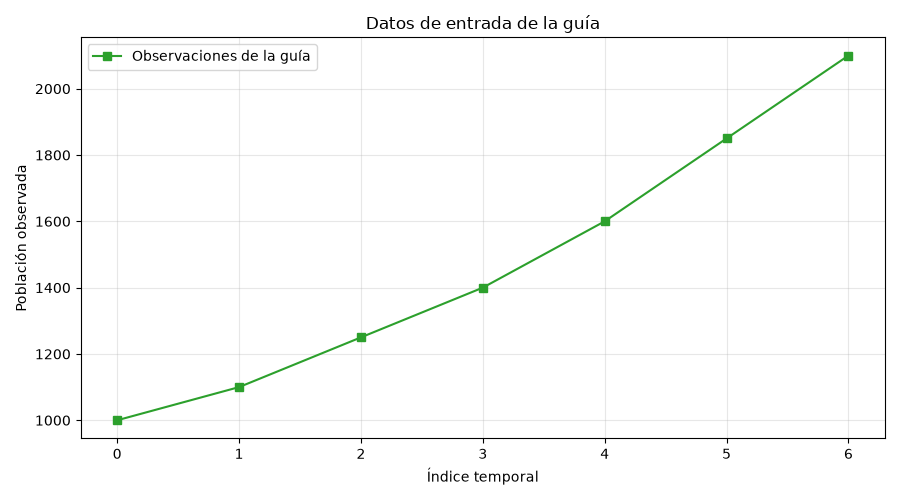

The data file committed next to this chart (first rows):
indice, P_observada
0.000000000000000000e+00, 1.000000000000000000e+03
1.000000000000000000e+00, 1.100000000000000000e+03
2.000000000000000000e+00, 1.250000000000000000e+03
3.000000000000000000e+00, 1.400000000000000000e+03
4.000000000000000000e+00, 1.600000000000000000e+03
5.000000000000000000e+00, 1.850000000000000000e+03
6.000000000000000000e+00, 2.100000000000000000e+03
